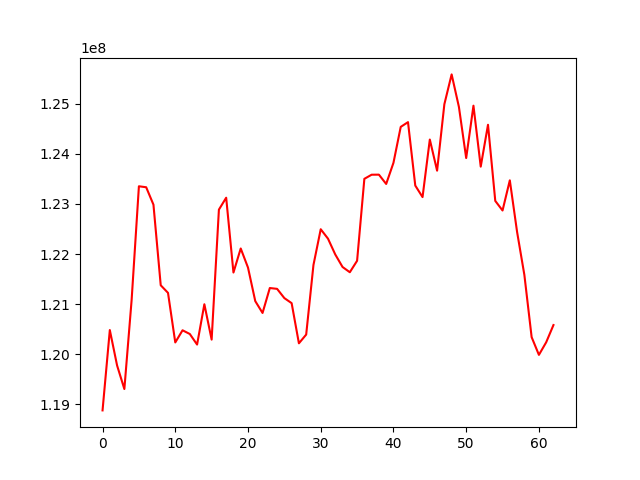

The table this chart was drawn from, first rows:
, 0
0, 118880798
1, 120483346
2, 119776649
3, 119306876
4, 121086517
5, 123351502
6, 123332022
7, 122984816
8, 121376802
9, 121225277
10, 120236427
11, 120478872
12, 120404581
13, 120194188
14, 120998575
15, 120292920
16, 122885803
17, 123123375
18, 121630758
19, 122110485
20, 121729402
21, 121060304
22, 120824352
23, 121321785
24, 121305166
25, 121120562
26, 121020217
27, 120219173
28, 120393088
29, 121781216
30, 122494545
31, 122306514
32, 121990662
33, 121741554
34, 121636737
35, 121864971
36, 123500055
37, 123582077
38, 123583293
39, 123397809
40, 123819031
41, 124535911
42, 124630771
43, 123365745
44, 123135603
45, 124283814
46, 123663225
47, 124988196
48, 125583022
49, 124935044
50, 123914819
51, 124958999
52, 123743210
53, 124578254
54, 123059501
55, 122868448
56, 123470212
57, 122439669
58, 121584406
59, 120341942
... 3 more rows
